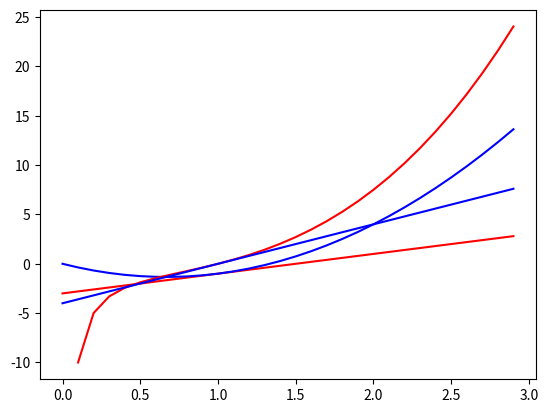

This chart was generated by the following Python code:
import numpy as np 
import math
import matplotlib.pyplot as plt

def f(x):
    return 3 * x ** 2 - 4 * x

def t(x):
    return 2 * x - 3
for h in 10.0**np.arange(-1, -6, -1):
    print(f'h={h:.5f}, numerical limit={(f(1+h)-f(1))/h:.5f}')

#Dont know why they do it this complicated ...

a = np.arange(0, 3, 0.1)

plt.plot(a, t(a), "r")
plt.plot(a, f(a), "b")
plt.show()

#Exercises

#1. So far we took the rules for derivatives for granted. Using the definition and limits prove the properties for (i) f(x) = c, (ii) f(x) = x**n, (iii) f(x) = e**x and (iv) f(x) = log(x)
# (i) f'(x) = lim h->0 (c-c)/h = 0 (ii) f'(x) = lim h->0 ((x+h)**n-x**n)/h use induction case n=1: lim h->0 (x+h-x)/h = 1 n: f'(x) = nx**(n-1) N=n+1: f'(x) = lim h->0 ((x+h)**(N)-x**N)/h = lim h->0 ((x+h)**n*(x+h)-x**n*x)/h = lim h->0 (x*((x+h)*n-x*n)+h*(x+h)**n)/h = n*x**n+x**n = N*x**n (iii) f'(x) = lim h->0 (e**(x+h)-e**x)/h = lim h->0 e**x * (h-1)/h = lim h->0 e**x - 1/h = e**x (iv) f'(x) = lim h->0 (log(x+h)-log(x))/h = lim h->0 log((x+h)/x)/h = lim h->0 log(1+h/x)/h = lim h->0 log(1+t)/tx = 1/x lim h->0 log((1+t)^(1/t)) -> 1/x log(e) -> depending on the logarithm we get 1/(x* ln(b)), where b is the base of the log

#2. In the same vein, prove the product, sum, and quotient rule from first principles.
#(i) (f(x)+g(x))' = lim h->0 (f(x+h)+g(x+h)-f(x)-g(x))/h = lim h->0 (f(x+h)-f(x))/h + (g(x+h)-g(x))/h = f'(x)+g'(x) (ii) (f(x)*g(x))' = lim h->0 (f(x+h)*g(x+h)-f(x)*g(x))/h = lim h->0 (f(x+h)*g(x+h)-g(x)f(x)+g(x)*f(x+h)-g(x)*f(x+h))/h = lim h->0 (g(x)*(f(x+h)-f(x)))/h + (f(x+h)*(g(x+h)*g(x)))/h = g(x)*f'(x)+ f(x)*g'(x) (iii) (f(x)/g(x))' = lim h->0 (f(x+h)/g(x+h)-f(x)/g(x))/h = lim h->0 1/h( (f(x+h)*g(x))/(g(x+h)*g(x)) - (f(x)*g(x+h))/(g(x)+g(x+h)) + (f(x)*g(x))/g(x)^2 - (f(x)*g(x))/g(x)^2) = lim h->0 1/h (((f(x+h)-f(x))*g(x))/g(x)^2 - ((g(x+h)-g(x))*f(x))/g(x)^2) = (f'(x)g(x)-f(x)g'(x))/g(x)^2

#3. Prove that the constant multiple rule follows as a special case of the product rule.
#(C*f(x))' = C'*f(x)+C*f'(x) = C*f'(x)

#4. Calculate the derivative of f(x) = x^x
#(x^x)' = (e^(x*ln(x)))' = e^(x*ln(x)) * (x*ln(x))' = x^x * (ln(x)+1)

#5. What does it mean that f'(x)=0 for some x? Give an example of a function f and a location x for which this might hold.
#Minima, Maxima or plateau. Exemplary functions are x^2 or x^3

#6. Plot the function g(x) = x^3-1/x and plot its tangent line at x=1.
def g(x): 
    return x ** 3 - 1/x
def tg(x):
    return 4 * x - 4

plt.plot(a, g(a), "r")
plt.plot(a, tg(a), "b")
plt.show()

#7 Find the gradient of the function f(x) = 3x_1^2+5e^x_2
# Derivative df(x)/dx_1 = 6x_1; df(x)/d_x2 = 5e^x_2 -> can be rewritten as gradient vector

#8 What is the gradient of the function f(x) = ||x||_2? What happens for x=0?
#Assume vector x then: df(x)/dx_i = ((sum_{from i=1 to n} x_i^2)^0.5)' = (sum_{from i=1 to n} x_i^2)^(-0.5) * x_i

#9 Can you write out the chain rule for the case where u = f(x,y,z) and x=x(a,b), y=(a,b) and z=z(a,b)?
#du/da = df/dx dx/da + df/dy dy/da + df/dz dz/da; du/db = df/dx dx/db + df/dy dy/db + df/dz dz/db -> total derivative would be the sum of both.

#10 Given a function f(x) that is invertible, compute the derivative of its inverse f^-1(x). Here we have that f^-1(f(x)) = x and conversely f(f^-1(y)) = y. Hint: Use these properties in your derivation.
# Use Chain rule (f^-1(f(x)))' = f^-1'(f(x)) * f'(x) => 1 = f^-1(y) * f'(x) => 1/f'(x) = f^-1(y)

